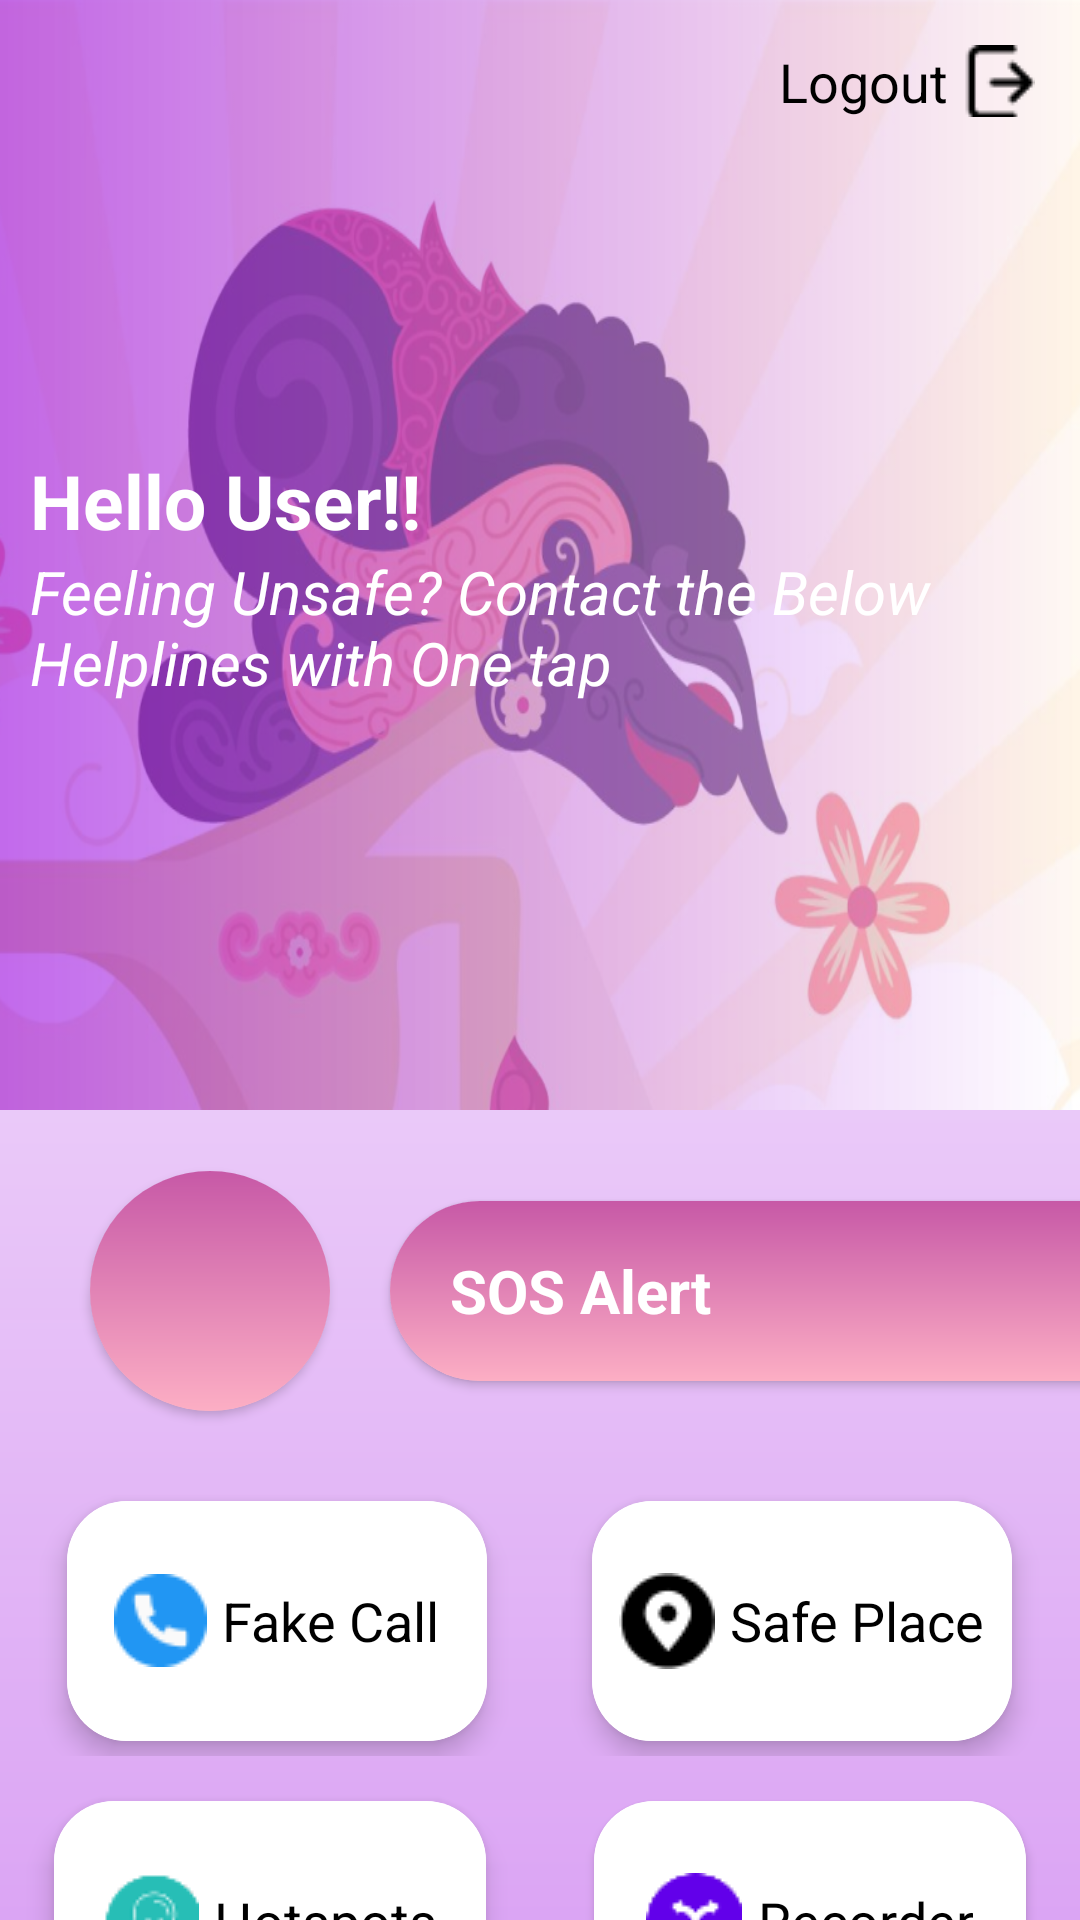

Layout XML and referenced resources for this Android screen:
<!-- AndroidManifest.xml: application theme Theme.SafeNest -->
<!-- res/layout/fragment_home.xml -->
<?xml version="1.0" encoding="utf-8"?>
<androidx.constraintlayout.widget.ConstraintLayout xmlns:android="http://schemas.android.com/apk/res/android"
    xmlns:tools="http://schemas.android.com/tools"
    android:layout_width="match_parent"
      android:background="@drawable/vertical_purple_white_back"
    android:layout_height="match_parent"
    xmlns:app="http://schemas.android.com/apk/res-auto"
    tools:context=".HomeFragment">

   <RelativeLayout
       android:id="@+id/relativeLayout"
       android:layout_width="match_parent"

       android:layout_height="370dp"
       android:background="@drawable/home_back"
       app:layout_constraintBottom_toBottomOf="parent"
       app:layout_constraintTop_toTopOf="parent"
       app:layout_constraintVertical_bias="0.0">




      <ImageView
          android:layout_width="match_parent"
          android:layout_height="match_parent"
          android:src="@drawable/purple_white_back"></ImageView>

      <TextView
          android:id="@+id/logout"
          android:layout_width="wrap_content"
          android:layout_height="wrap_content"
          android:text="Logout"

          android:layout_alignParentEnd="true"
          android:layout_alignParentTop="true"
          android:layout_margin="10dp"
          android:padding="5dp"
          android:textSize="18dp"
          android:drawablePadding="5dp"
          android:drawableEnd="@drawable/logout_icon"
          android:textColor="@color/black" />

      <TextView
          android:layout_marginLeft="10dp"
          android:id="@+id/textView1"
          android:layout_width="match_parent"
          android:layout_height="wrap_content"
          android:text="Hello User!!"
          android:layout_marginTop="150dp"
          android:textColor="@color/white"
          android:textSize="25dp"
          android:textStyle="bold" />

      <TextView
          android:layout_marginLeft="10dp"
          android:id="@+id/textView2"
          android:layout_width="match_parent"
          android:layout_height="wrap_content"
          android:text="Feeling Unsafe? Contact the Below Helplines with One tap"
          android:textColor="@color/white"
          android:textSize="20dp"
          android:textStyle="italic"
          android:layout_below="@id/textView1" />

   </RelativeLayout>



      <androidx.viewpager2.widget.ViewPager2
       android:id="@+id/viewPager"
       android:layout_width="match_parent"
          android:elevation="5dp"
       android:layout_height="200dp"
       android:layout_marginTop="-100dp"
       app:layout_constraintTop_toTopOf="parent"
       app:layout_constraintBottom_toBottomOf="parent" />


   <LinearLayout
       android:id="@+id/mid_layout"
       android:layout_width="match_parent"
       android:layout_height="120dp"
       android:paddingLeft="20dp"
       android:weightSum="10"

       android:gravity="center_vertical"
       app:layout_constraintTop_toBottomOf="@id/viewPager"
      android:orientation="horizontal">

      <androidx.cardview.widget.CardView
          android:layout_weight="0"
          android:layout_marginLeft="10dp"
          android:id="@+id/sos_button"
          android:layout_marginRight="20dp"
          android:elevation="10dp"
          android:layout_width="80dp"
          android:layout_alignParentStart="true"
          android:layout_height="80dp"
         app:cardCornerRadius="50dp"
         android:background="@drawable/pink_purple_gradient">

         <LinearLayout
             android:layout_width="match_parent"
             android:layout_height="match_parent"
             android:gravity="center"
            android:background="@drawable/pink_purple_gradient">

            <ImageView
                android:layout_width="40dp"
                android:layout_height="40dp"
               android:src="@drawable/alert_icon"></ImageView>

         </LinearLayout>

      </androidx.cardview.widget.CardView>

      <androidx.cardview.widget.CardView
          android:layout_weight="5"
          android:layout_width="match_parent"
          android:layout_height="60dp"
          android:id="@id/sos_button"
         android:layout_alignParentEnd="true"
         app:cardCornerRadius="30dp">
         <LinearLayout
             android:layout_width="match_parent"
             android:layout_height="match_parent"
             android:gravity="center"
             android:paddingLeft="20dp"
               android:background="@drawable/pink_purple_gradient">
            <TextView
                android:layout_width="match_parent"
                android:layout_height="wrap_content"
               android:text="SOS Alert"
               android:textSize="20dp"
               android:textStyle="bold"
               android:textColor="@color/white"></TextView>

         </LinearLayout>
      </androidx.cardview.widget.CardView>



   </LinearLayout>

   <LinearLayout
       android:id="@+id/featurelist1"
       android:weightSum="10"
       android:gravity="center"
       android:padding="5dp"
       android:layout_width="match_parent"
       android:layout_height="100dp"
       android:orientation="horizontal"
       app:layout_constraintTop_toBottomOf="@id/mid_layout">

      <androidx.cardview.widget.CardView
          android:id="@+id/fakecall_button"
          android:layout_width="0dp"
          android:layout_weight="4"
          app:cardElevation="5dp"

          app:cardCornerRadius="20dp"
          android:layout_height="80dp">


         <LinearLayout
             android:gravity="center"
             android:layout_width="match_parent"
             android:layout_height="match_parent"
             android:background="@color/white"
            android:orientation="horizontal">



            <TextView
                android:layout_width="wrap_content"
                android:layout_height="wrap_content"
               android:text="Fake Call"
               android:textSize="18dp"
                android:gravity="center"
                android:padding="5dp"
                android:drawableStart="@drawable/call_icon"
                android:drawablePadding="5dp"
               android:textColor="@color/black"></TextView>

         </LinearLayout>
      </androidx.cardview.widget.CardView>

      <View
          android:layout_width="0dp"
          android:layout_height="match_parent"
         android:layout_weight="1"></View>

      <androidx.cardview.widget.CardView
          android:id="@+id/safeplaces_button"
          android:layout_width="0dp"
          android:layout_weight="4"
          app:cardElevation="5dp"

          app:cardCornerRadius="20dp"
          android:layout_height="80dp">


         <LinearLayout
             android:gravity="center"
             android:layout_width="match_parent"
             android:layout_height="match_parent"
             android:background="@color/white"
             android:orientation="horizontal">



            <TextView
                android:layout_width="wrap_content"
                android:layout_height="wrap_content"
                android:text="Safe Place"
                android:gravity="center"
                android:drawablePadding="5dp"
                  android:drawableStart="@drawable/location_icon"
                android:textSize="18dp"
                android:textColor="@color/black"></TextView>

         </LinearLayout>
      </androidx.cardview.widget.CardView>

   </LinearLayout>


   <LinearLayout
       android:id="@+id/featurelist2"
       android:weightSum="10"
       android:gravity="center"
       android:layout_width="match_parent"
       android:layout_height="100dp"
       android:orientation="horizontal"

       app:layout_constraintTop_toBottomOf="@id/featurelist1">

      <androidx.cardview.widget.CardView
          android:id="@+id/geofencing"
          android:layout_width="0dp"
          android:layout_weight="4"
          app:cardCornerRadius="20dp"
          app:cardElevation="5dp"

          android:layout_height="80dp">


         <LinearLayout
             android:gravity="center"
             android:layout_width="match_parent"
             android:layout_height="match_parent"
             android:background="@color/white"
             android:orientation="horizontal">



            <TextView
                android:layout_width="wrap_content"
                android:layout_height="wrap_content"
                android:text="Hotspots"
                android:gravity="center"
                android:drawablePadding="5dp"
                android:drawableStart="@drawable/recorder_icon"
                android:textSize="18dp"
                android:textColor="@color/black"></TextView>

         </LinearLayout>
      </androidx.cardview.widget.CardView>

      <View
          android:layout_width="0dp"
          android:layout_height="match_parent"
          android:layout_weight="1"></View>

      <androidx.cardview.widget.CardView
          android:id="@+id/audio"
          android:layout_width="0dp"
          android:layout_weight="4"
          app:cardCornerRadius="20dp"
          android:layout_height="80dp">


         <LinearLayout
             android:gravity="center"
             android:layout_width="match_parent"
             android:layout_height="match_parent"
             android:background="@color/white"
             android:orientation="horizontal">



            <TextView
                android:layout_width="wrap_content"
                android:layout_height="wrap_content"
                android:text="Recorder"
                android:gravity="center"
                android:drawablePadding="5dp"
                android:drawableStart="@drawable/hotspot_icon"
                android:textSize="18dp"
                android:textColor="@color/black"></TextView>

         </LinearLayout>
      </androidx.cardview.widget.CardView>

   </LinearLayout>





   
</androidx.constraintlayout.widget.ConstraintLayout>
<!-- resources referenced by this layout -->
<resources>
  <color name="black">#FF000000</color>
  <color name="white">#FFFFFFFF</color>
  <!-- drawable call_icon: png bitmap (drawable, 784 bytes) -->
  <!-- drawable home_back: png bitmap (drawable, 405025 bytes) -->
  <!-- drawable hotspot_icon: png bitmap (drawable, 972 bytes) -->
  <!-- drawable location_icon: png bitmap (drawable, 664 bytes) -->
  <!-- drawable logout_icon: png bitmap (drawable, 407 bytes) -->
  <!-- drawable pink_purple_gradient (drawable) -->
  <?xml version="1.0" encoding="utf-8"?>
  <shape android:shape="rectangle" xmlns:android="http://schemas.android.com/apk/res/android">
  <gradient android:startColor="#B3af1281"  android:endColor="#B3fb8cab" android:angle="270"></gradient>
  </shape>
  <!-- drawable purple_white_back (drawable) -->
  <?xml version="1.0" encoding="utf-8"?>
  <shape android:shape="rectangle"  xmlns:android="http://schemas.android.com/apk/res/android">
      <gradient
          android:endColor="#B3A82AE3"
          android:startColor="#6EFFFFFF"
          android:angle="180"/>
  </shape>
  <!-- drawable recorder_icon: png bitmap (drawable, 1440 bytes) -->
  <!-- drawable vertical_purple_white_back (drawable) -->
  <?xml version="1.0" encoding="utf-8"?>
  <shape android:shape="rectangle"  xmlns:android="http://schemas.android.com/apk/res/android">
      <gradient
          android:endColor="#66A82AE3"
          android:startColor="#6EFFFFFF"
          android:angle="270"/>
  </shape>
  <style name="Theme.SafeNest" parent="Base.Theme.SafeNest" />
  <style name="Base.Theme.SafeNest" parent="Theme.Material3.DayNight.NoActionBar">
          
          
      </style>
</resources>
